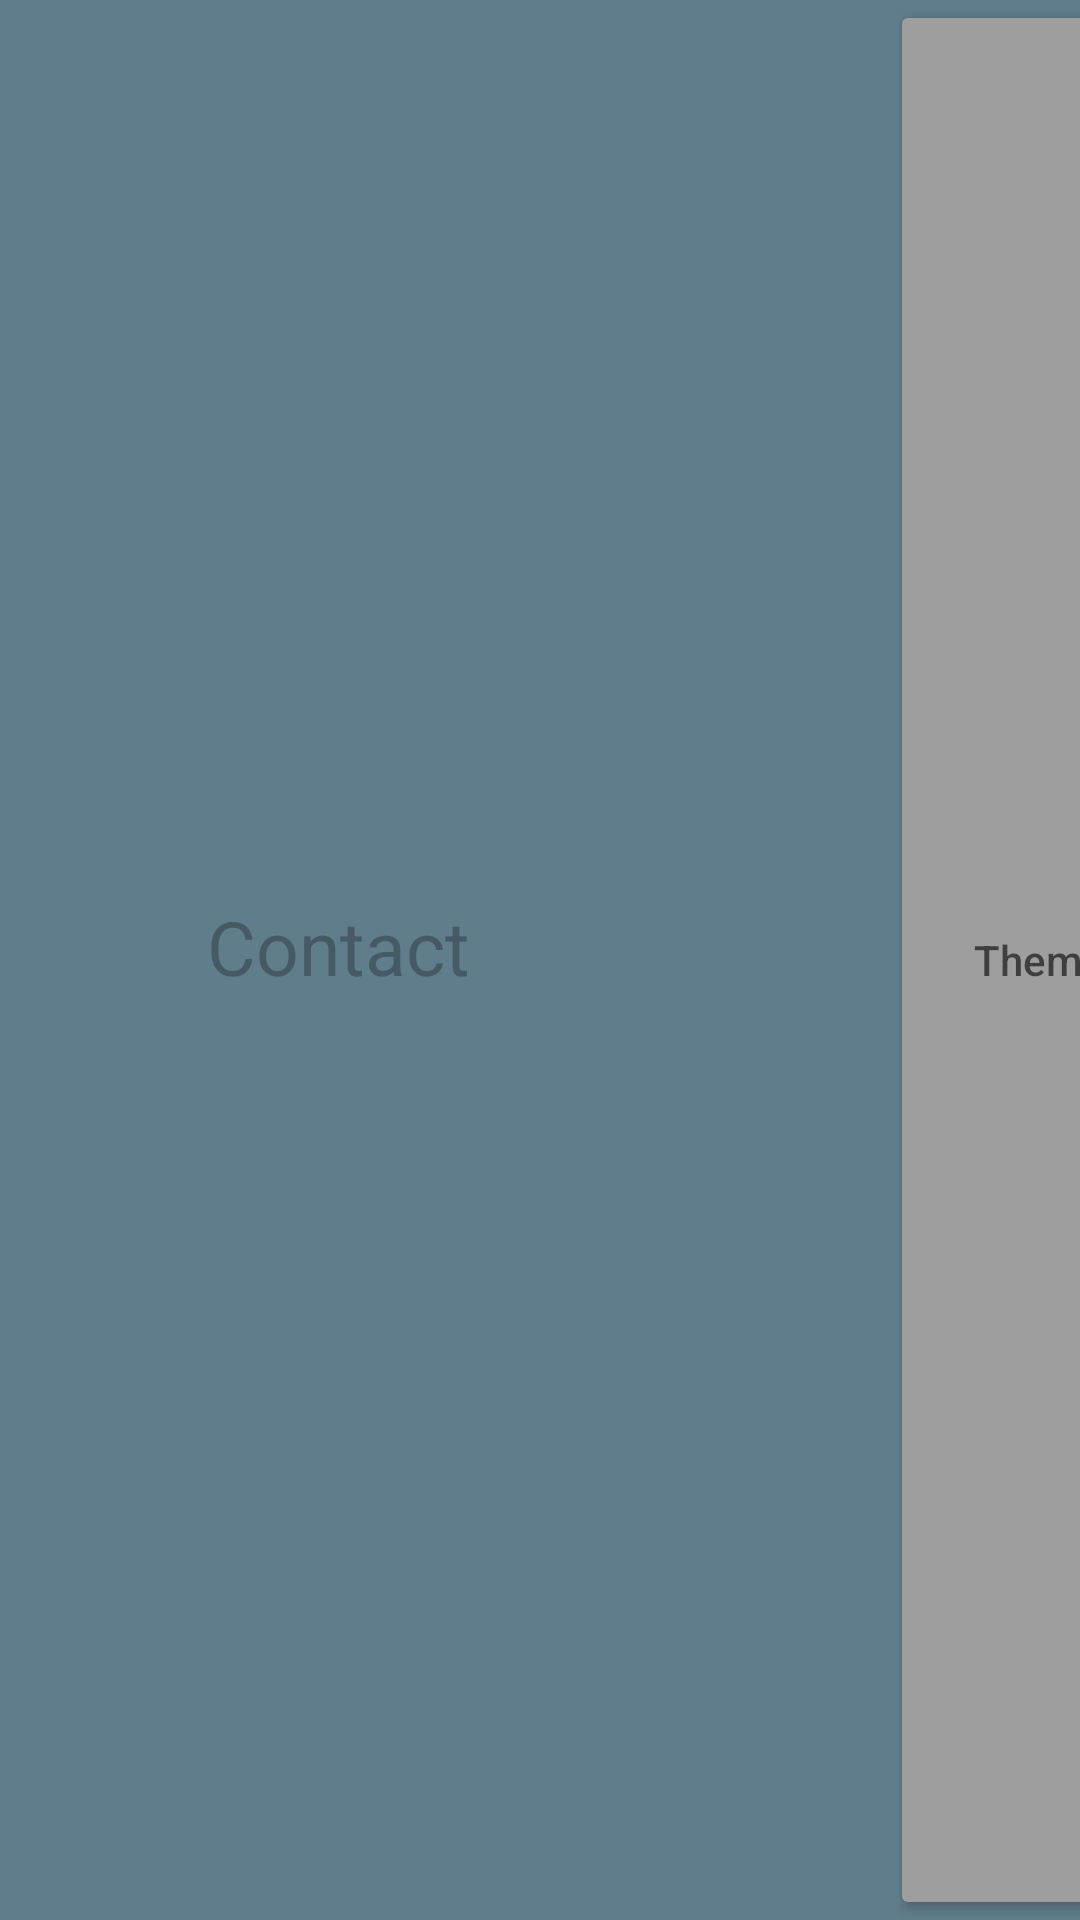

Here is an Android app screen rendered from its layout file. Give the layout XML and the strings, colors and styles it references.
<!-- AndroidManifest.xml: application theme Theme.Basic -->
<!-- res/layout/header_main_activity.xml -->
<?xml version="1.0" encoding="utf-8"?>
<LinearLayout xmlns:android="http://schemas.android.com/apk/res/android"
    android:layout_width="match_parent"
    android:layout_height="75dp"
    android:background="?attr/linearLayoutBcolor">

    <ImageView
        android:id="@+id/imageView"
        android:layout_width="54dp"
        android:layout_height="match_parent"
        android:src="@drawable/logo_42"
        android:contentDescription="@string/image_42_description" />

    <TextView
        android:layout_width="wrap_content"
        android:layout_height="wrap_content"
        android:paddingTop="20dp"
        android:paddingStart="15dp"
        android:paddingEnd="0dp"
        android:text="@string/contact"
        android:textColor="@color/primary_dark"
        android:textSize="25sp" />

    <Button
        android:id="@+id/changeTheme"
        android:onClick="changeTheme"
        android:layout_width="100dp"
        android:layout_height="match_parent"
        android:layout_marginStart="140dp"
        android:hint="@string/theme"
        android:backgroundTint="?attr/buttonBackground"/>
</LinearLayout>
<!-- resources referenced by this layout -->
<resources>
  <color name="primary_dark">#455A64</color>
  <string name="contact">Contact</string>
  <string name="image_42_description">Image of 42</string>
  <string name="theme">Theme</string>
  <style name="Theme.Basic" parent="Theme.MaterialComponents.DayNight.DarkActionBar">
          
          <item name="colorPrimary">@color/primary</item>
          <item name="colorPrimaryVariant">@color/primary_dark</item>
          <item name="colorOnPrimary">@color/white</item>
          
          <item name="colorSecondary">@color/accent</item>
          <item name="colorSecondaryVariant">@color/accent</item>
          <item name="colorOnSecondary">@color/white</item>
          
          <item name="android:statusBarColor" tools:targetApi="l">?attr/colorPrimaryVariant</item>
          
          <item name="linearLayoutBcolor">@color/primary</item>
          <item name="buttonBackground">@color/accent</item>
      </style>
  <color name="primary">#607D8B</color>
  <color name="white">#FFFFFFFF</color>
  <color name="accent">#9E9E9E</color>
</resources>
